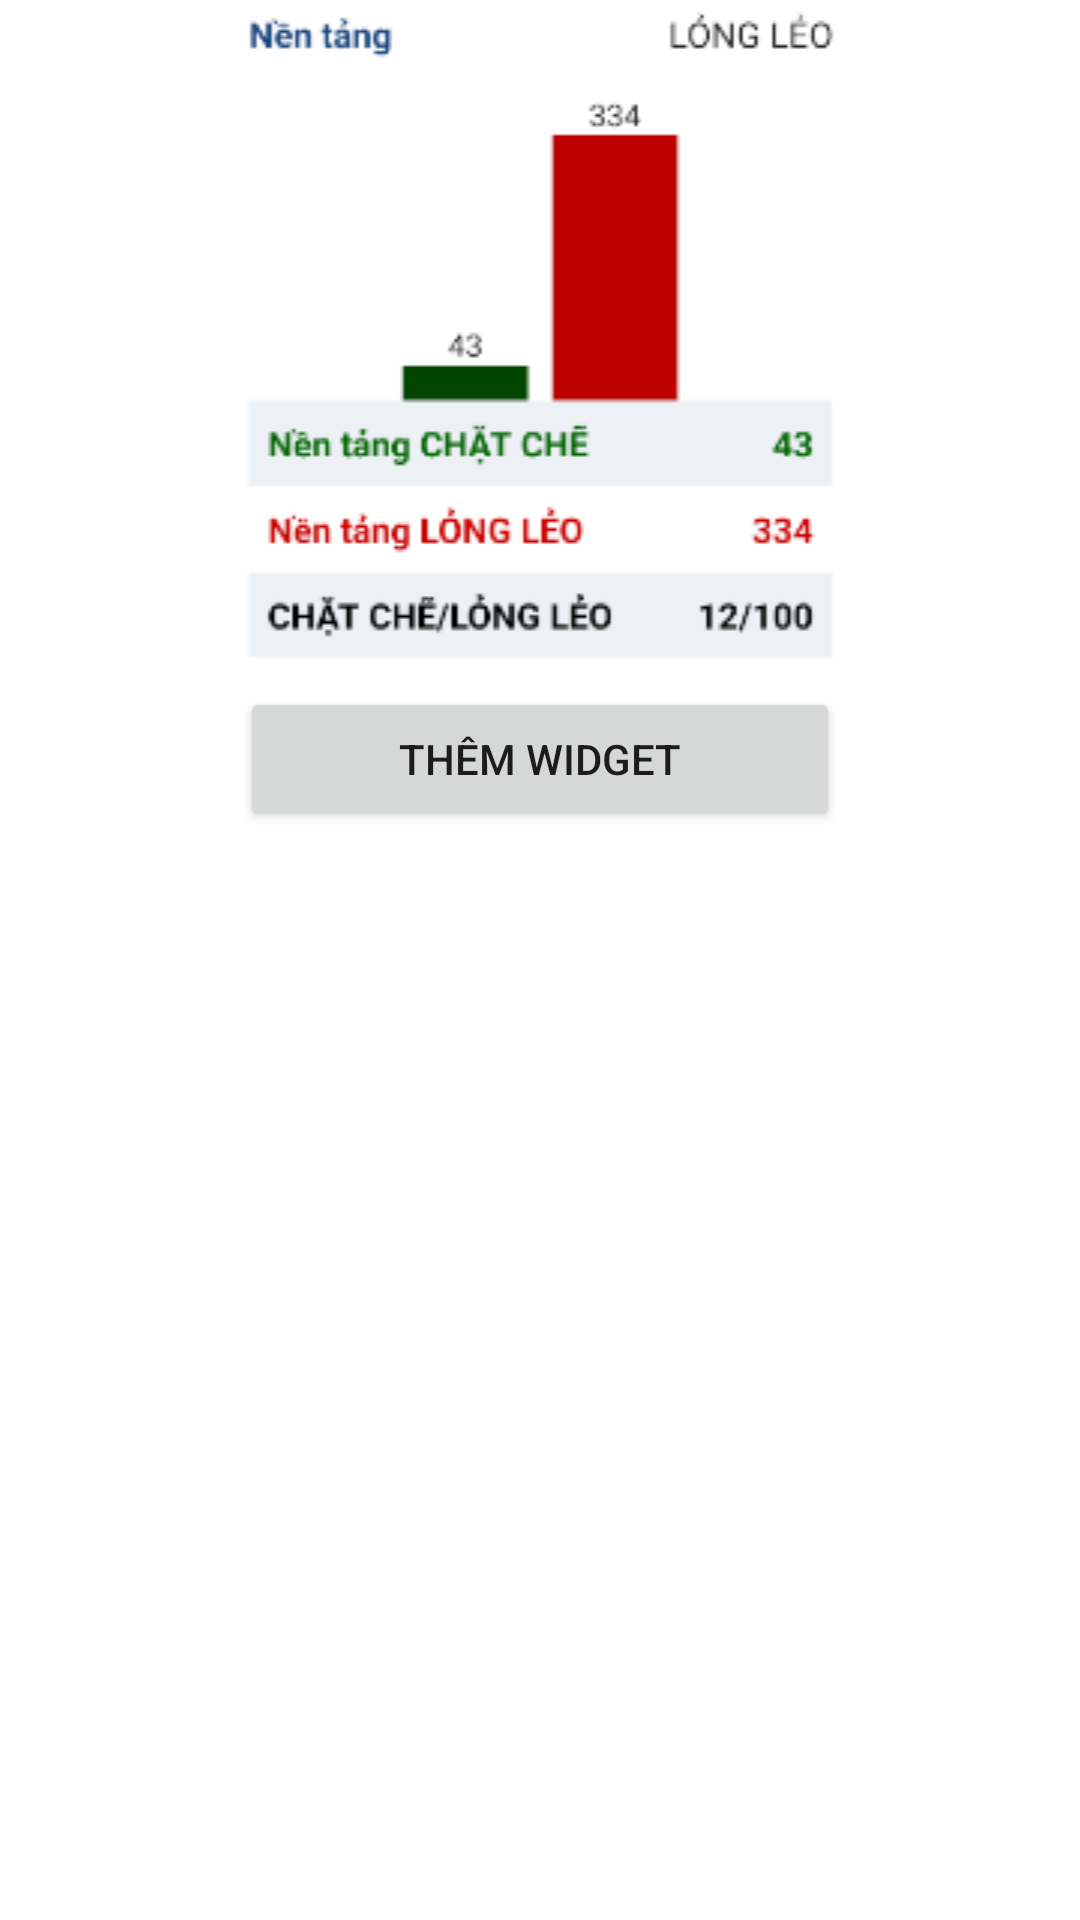

The Android layout XML behind this screen, and the referenced resources:
<!-- AndroidManifest.xml: application theme Theme.FinboxAppWidget -->
<!-- res/layout/activity_main.xml -->
<?xml version="1.0" encoding="utf-8"?>
<LinearLayout xmlns:android="http://schemas.android.com/apk/res/android"
    xmlns:app="http://schemas.android.com/apk/res-auto"
    xmlns:tools="http://schemas.android.com/tools"
    android:layout_width="match_parent"
    android:layout_height="match_parent"
    android:orientation="vertical"
    tools:context=".MainActivity">

    <ImageView
        android:id="@+id/imageViewOverviewChartBase"
        android:layout_width="match_parent"
        android:layout_height="wrap_content"
        app:srcCompat="@drawable/widget_overview_chart_base_icon" />

    <Button
        android:id="@+id/btnAddOverviewChartBase"
        android:layout_width="200dp"
        android:layout_height="wrap_content"
        android:layout_gravity="center"
        android:text="Thêm widget" />

</LinearLayout>
<!-- resources referenced by this layout -->
<resources>
  <!-- drawable widget_overview_chart_base_icon: png bitmap (drawable-v21, 9055 bytes) -->
  <style name="Theme.FinboxAppWidget" parent="Theme.MaterialComponents.DayNight.DarkActionBar">
          
          <item name="colorPrimary">@color/primary_color</item>
          <item name="colorPrimaryVariant">@color/purple_700</item>
          <item name="colorOnPrimary">@color/white</item>
          
          <item name="colorSecondary">@color/teal_200</item>
          <item name="colorSecondaryVariant">@color/teal_700</item>
          <item name="colorOnSecondary">@color/black</item>
          
          <item name="android:statusBarColor" tools:targetApi="l">?attr/colorPrimaryVariant</item>
          
      </style>
  <color name="primary_color">#16447F</color>
  <color name="purple_700">#FF3700B3</color>
  <color name="white">#FFFFFFFF</color>
  <color name="teal_200">#FF03DAC5</color>
  <color name="teal_700">#FF018786</color>
  <color name="black">#FF000000</color>
</resources>
